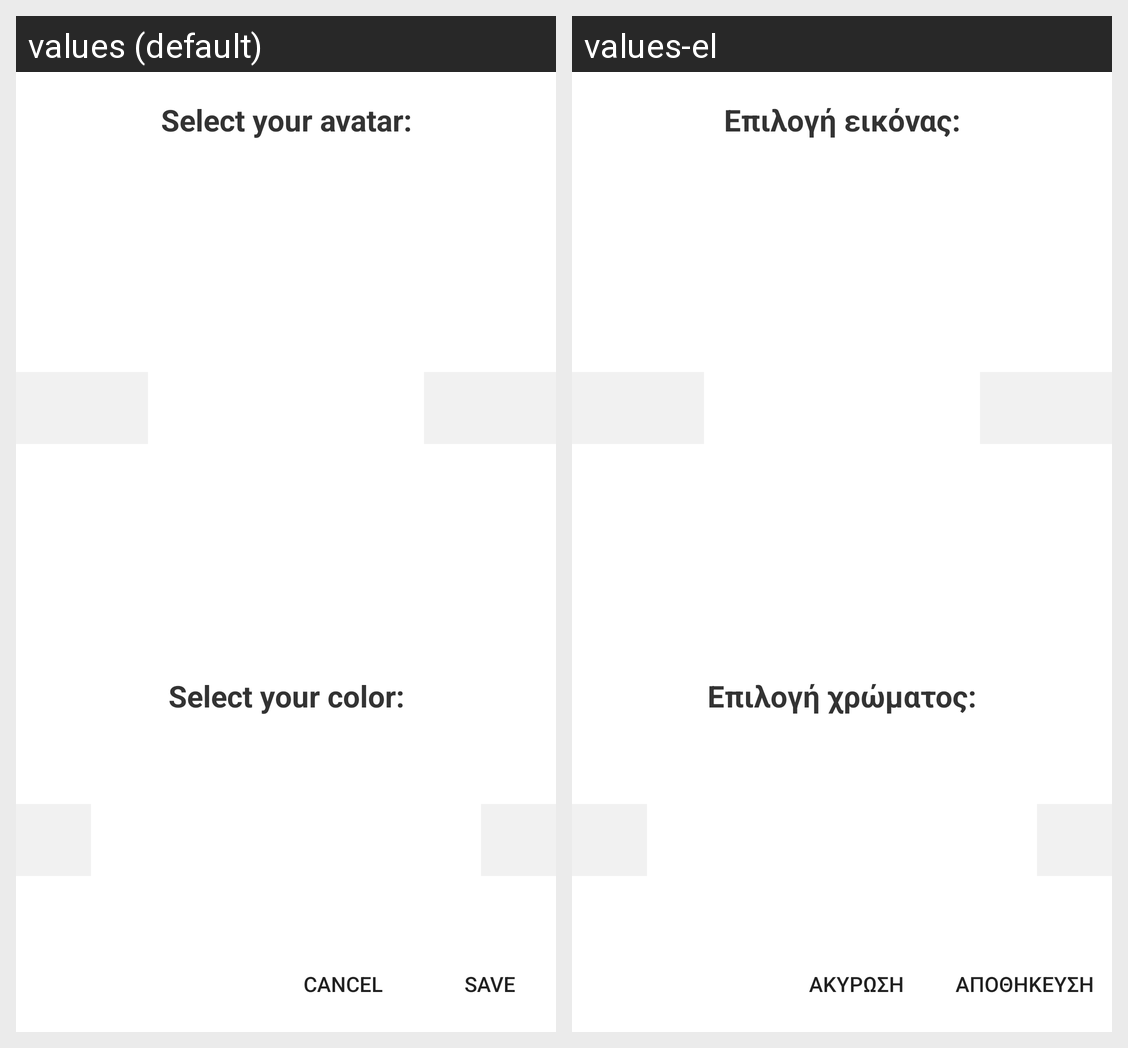

The same Android screen rendered under two of its app's locales, left to right. List the strings drawn on it with the default value and each locale's translation.
Android screen res/layout/personalization_screen_slider.xml rendered under 2 locales, left to right: values (default), values-el. Device: Nexus 5 (rendered at 1080×1920; each locale shown at half size, 540×960, under a caption strip naming it); theme AppTheme.
Strings drawn on this screen, with the default value and each locale's value (text and hints the layout hard-codes, and strings that could not be matched under every locale, appear in the picture but are not listed):

personalizationslider_instructions_icon
  values: Select your avatar:
  values-el: Επιλογή εικόνας:

personalizationslider_instructions_color
  values: Select your color:
  values-el: Επιλογή χρώματος:

Save
  values: Save
  values-el: Αποθήκευση

Cancel
  values: Cancel
  values-el: Ακυρωση
